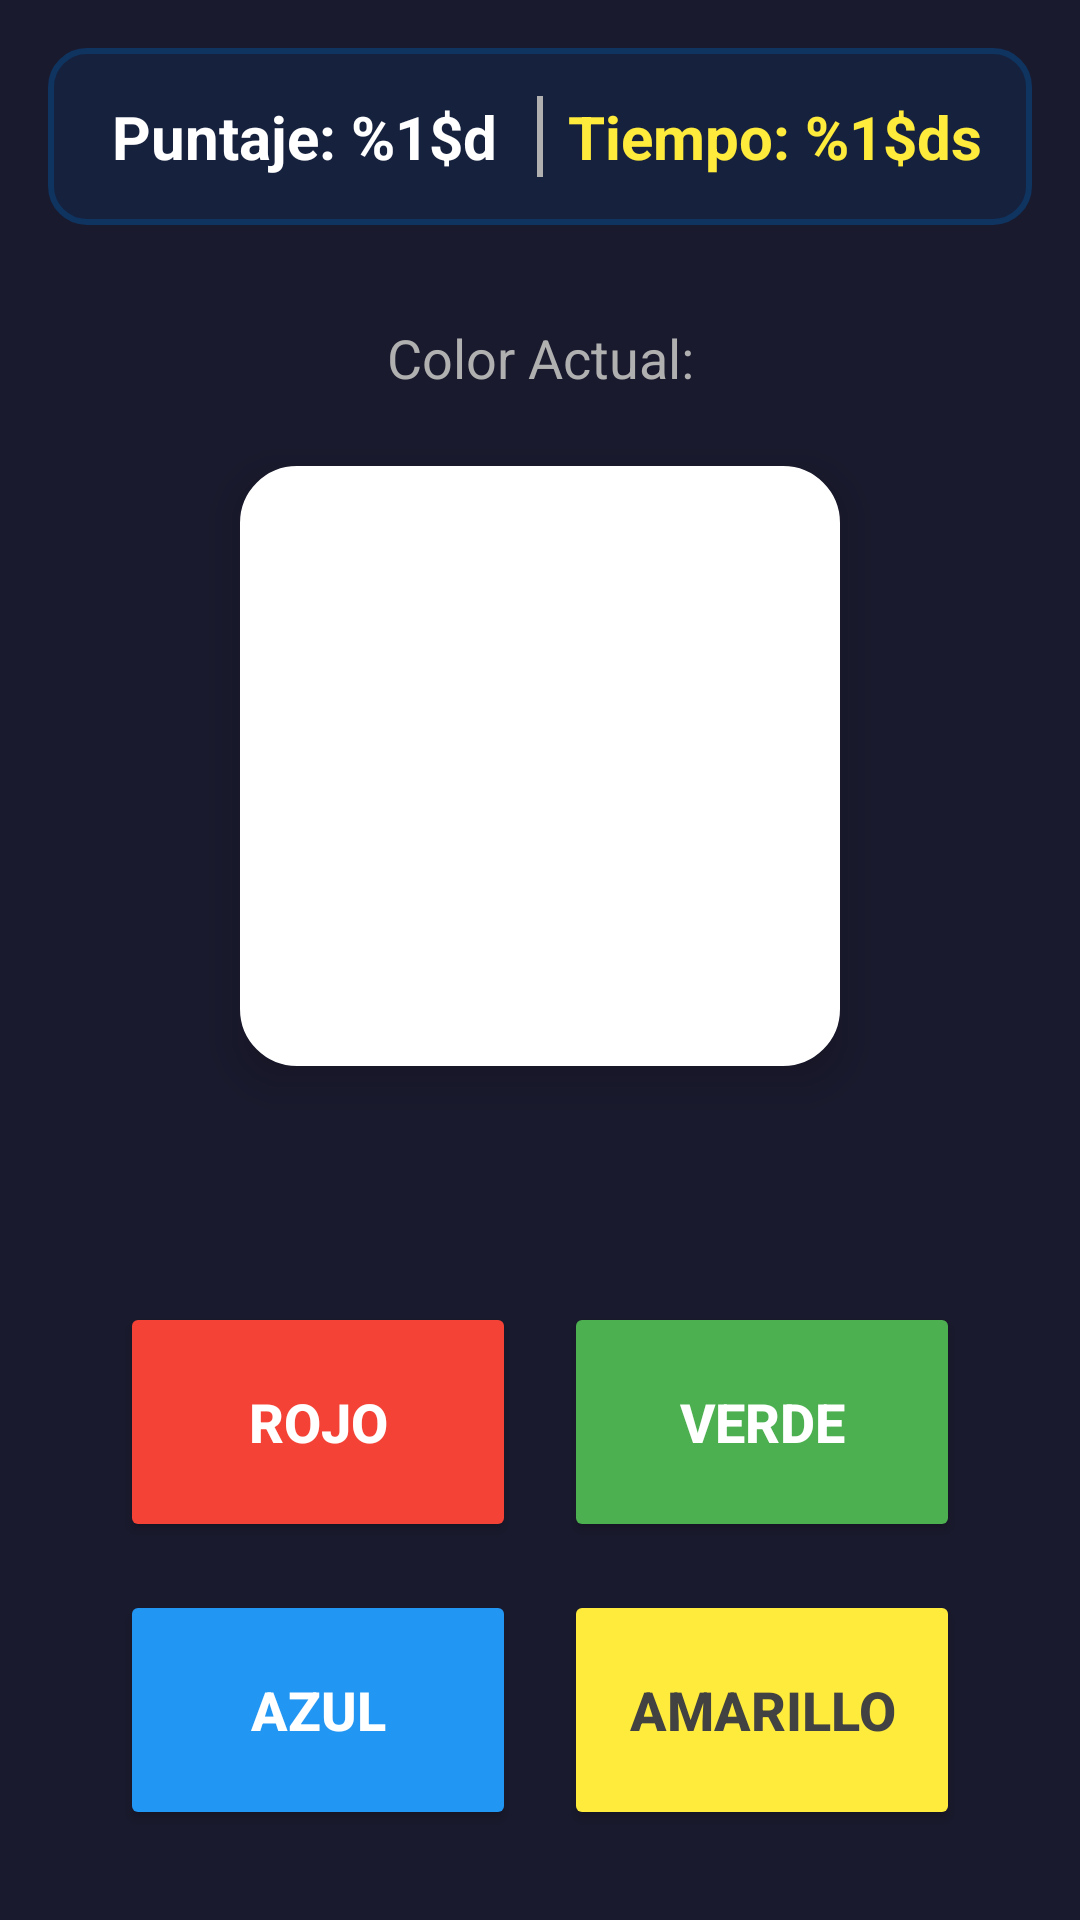

The Android layout XML behind this screen, and the referenced resources:
<!-- AndroidManifest.xml: application theme Theme.JuegoColores -->
<!-- res/layout/fragment_game.xml -->
<?xml version="1.0" encoding="utf-8"?>
<androidx.constraintlayout.widget.ConstraintLayout
    xmlns:android="http://schemas.android.com/apk/res/android"
    xmlns:app="http://schemas.android.com/apk/res-auto"
    xmlns:tools="http://schemas.android.com/tools"
    android:layout_width="match_parent"
    android:layout_height="match_parent"
    android:background="@color/fondo_principal"
    tools:context=".GameFragment">

    
    <LinearLayout
        android:id="@+id/panelSuperior"
        android:layout_width="0dp"
        android:layout_height="wrap_content"
        android:layout_marginStart="16dp"
        android:layout_marginTop="16dp"
        android:layout_marginEnd="16dp"
        android:background="@drawable/fondo_panel"
        android:gravity="center"
        android:orientation="horizontal"
        android:padding="16dp"
        app:layout_constraintEnd_toEndOf="parent"
        app:layout_constraintStart_toStartOf="parent"
        app:layout_constraintTop_toTopOf="parent">

        
        <TextView
            android:id="@+id/tvPuntaje"
            android:layout_width="0dp"
            android:layout_height="wrap_content"
            android:layout_weight="1"
            android:text="@string/texto_puntaje"
            android:textAlignment="center"
            android:textColor="@color/texto_principal"
            android:textSize="20sp"
            android:textStyle="bold"
            tools:text="Puntaje: 0" />

        
        <View
            android:layout_width="2dp"
            android:layout_height="match_parent"
            android:layout_marginStart="8dp"
            android:layout_marginEnd="8dp"
            android:background="@color/texto_secundario" />

        
        <TextView
            android:id="@+id/tvTiempo"
            android:layout_width="0dp"
            android:layout_height="wrap_content"
            android:layout_weight="1"
            android:text="@string/texto_tiempo"
            android:textAlignment="center"
            android:textColor="@color/color_amarillo"
            android:textSize="20sp"
            android:textStyle="bold"
            tools:text="Tiempo: 30s" />
    </LinearLayout>

    
    <TextView
        android:id="@+id/tvTituloJuego"
        android:layout_width="wrap_content"
        android:layout_height="wrap_content"
        android:layout_marginTop="32dp"
        android:text="@string/texto_color_actual"
        android:textColor="@color/texto_secundario"
        android:textSize="18sp"
        app:layout_constraintEnd_toEndOf="parent"
        app:layout_constraintStart_toStartOf="parent"
        app:layout_constraintTop_toBottomOf="@id/panelSuperior" />

    
    <View
        android:id="@+id/viewColorObjetivo"
        android:layout_width="200dp"
        android:layout_height="200dp"
        android:layout_marginTop="24dp"
        android:background="@drawable/cuadrado_color"
        android:elevation="8dp"
        app:layout_constraintEnd_toEndOf="parent"
        app:layout_constraintStart_toStartOf="parent"
        app:layout_constraintTop_toBottomOf="@id/tvTituloJuego" />

    
    <TextView
        android:id="@+id/tvFeedback"
        android:layout_width="wrap_content"
        android:layout_height="wrap_content"
        android:layout_marginTop="16dp"
        android:textColor="@color/exito"
        android:textSize="24sp"
        android:textStyle="bold"
        android:visibility="invisible"
        app:layout_constraintEnd_toEndOf="parent"
        app:layout_constraintStart_toStartOf="parent"
        app:layout_constraintTop_toBottomOf="@id/viewColorObjetivo"
        tools:text="¡Correcto! ✓"
        tools:visibility="visible" />

    
    <GridLayout
        android:id="@+id/gridBotones"
        android:layout_width="0dp"
        android:layout_height="wrap_content"
        android:layout_marginStart="32dp"
        android:layout_marginTop="32dp"
        android:layout_marginEnd="32dp"
        android:layout_marginBottom="32dp"
        android:columnCount="2"
        android:rowCount="2"
        app:layout_constraintBottom_toBottomOf="parent"
        app:layout_constraintEnd_toEndOf="parent"
        app:layout_constraintStart_toStartOf="parent"
        app:layout_constraintTop_toBottomOf="@id/tvFeedback">

        
        <Button
            android:id="@+id/btnRojo"
            android:layout_width="0dp"
            android:layout_height="80dp"
            android:layout_row="0"
            android:layout_column="0"
            android:layout_rowWeight="1"
            android:layout_columnWeight="1"
            android:layout_margin="8dp"
            android:backgroundTint="@color/color_rojo"
            android:text="@string/color_rojo"
            android:textColor="@color/white"
            android:textSize="18sp"
            android:textStyle="bold" />

        
        <Button
            android:id="@+id/btnVerde"
            android:layout_width="0dp"
            android:layout_height="80dp"
            android:layout_row="0"
            android:layout_column="1"
            android:layout_rowWeight="1"
            android:layout_columnWeight="1"
            android:layout_margin="8dp"
            android:backgroundTint="@color/color_verde"
            android:text="@string/color_verde"
            android:textColor="@color/white"
            android:textSize="18sp"
            android:textStyle="bold" />

        
        <Button
            android:id="@+id/btnAzul"
            android:layout_width="0dp"
            android:layout_height="80dp"
            android:layout_row="1"
            android:layout_column="0"
            android:layout_rowWeight="1"
            android:layout_columnWeight="1"
            android:layout_margin="8dp"
            android:backgroundTint="@color/color_azul"
            android:text="@string/color_azul"
            android:textColor="@color/white"
            android:textSize="18sp"
            android:textStyle="bold" />

        
        <Button
            android:id="@+id/btnAmarillo"
            android:layout_width="0dp"
            android:layout_height="80dp"
            android:layout_row="1"
            android:layout_column="1"
            android:layout_rowWeight="1"
            android:layout_columnWeight="1"
            android:layout_margin="8dp"
            android:backgroundTint="@color/color_amarillo"
            android:text="@string/color_amarillo"
            android:textColor="@color/gris_oscuro"
            android:textSize="18sp"
            android:textStyle="bold" />
    </GridLayout>

</androidx.constraintlayout.widget.ConstraintLayout>
<!-- resources referenced by this layout -->
<resources>
  <color name="color_amarillo">#FFEB3B</color>
  <color name="color_azul">#2196F3</color>
  <color name="color_rojo">#F44336</color>
  <color name="color_verde">#4CAF50</color>
  <color name="exito">#4CAF50</color>
  <color name="fondo_principal">#1A1A2E</color>
  <color name="gris_oscuro">#424242</color>
  <color name="texto_principal">#FFFFFF</color>
  <color name="texto_secundario">#B0B0B0</color>
  <color name="white">#FFFFFFFF</color>
  <!-- drawable cuadrado_color (drawable) -->
  <?xml version="1.0" encoding="utf-8"?>
  <shape xmlns:android="http://schemas.android.com/apk/res/android"
      android:shape="rectangle">
  
      <solid android:color="@color/white" />
  
      <corners android:radius="16dp" />
  
      <stroke
          android:width="6dp"
          android:color="@color/white" />
  
  </shape>
  <!-- drawable fondo_panel (drawable) -->
  <?xml version="1.0" encoding="utf-8"?>
  <shape xmlns:android="http://schemas.android.com/apk/res/android"
      android:shape="rectangle">
  
      <solid android:color="@color/fondo_secundario" />
  
      <corners android:radius="12dp" />
  
      <stroke
          android:width="2dp"
          android:color="@color/acento" />
  
  </shape>
  <string name="color_amarillo">AMARILLO</string>
  <string name="color_azul">AZUL</string>
  <string name="color_rojo">ROJO</string>
  <string name="color_verde">VERDE</string>
  <string name="texto_color_actual">Color Actual:</string>
  <string name="texto_puntaje">Puntaje: %1$d</string>
  <string name="texto_tiempo">Tiempo: %1$ds</string>
  <style name="Theme.JuegoColores" parent="Base.Theme.JuegoColores" />
  <color name="fondo_secundario">#16213E</color>
  <color name="acento">#0F3460</color>
  <style name="Base.Theme.JuegoColores" parent="Theme.Material3.DayNight.NoActionBar">
          
          
      </style>
</resources>
